Photos from the image-classification dataset "augmented_dataset" in the GitHub repository NamanGandhi2005/Ultra-fruit-analyser. Its 21 classes are: apple stage 1, apple stage 2, apple stage 3, banana stage 1, banana stage 2, banana stage 3, banana stage 4, banana stage 5, banana stage 6, banana stage 7, banana stage 8, banana stage 9, mango stage 1, mango stage 2, mango stage 3, mango stage 4, orange stage 1, orange stage 2, orange stage 3, orange stage 4, orange stage 5.

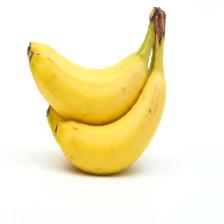
Label: banana stage 4

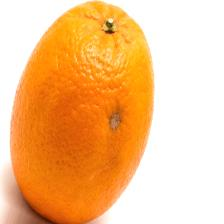
Label: orange stage 4

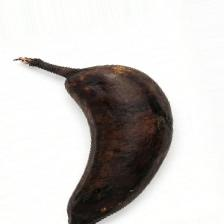
Label: banana stage 8

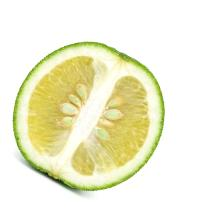
Label: orange stage 2

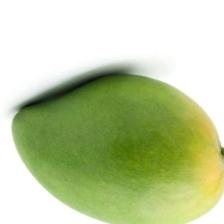
Label: mango stage 2

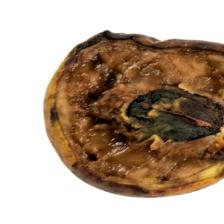
Label: mango stage 4
